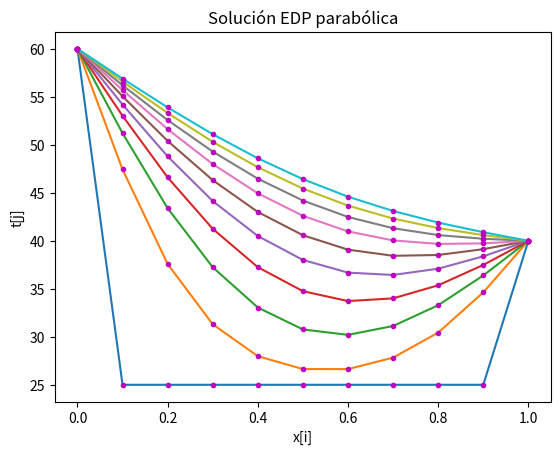

This chart was generated by the following Python code:
# EDP parabólicas d2u/dx2  = K du/dt
# método implícito
# Referencia: Chapra 30.3 p.895 pdf.917
#       Rodriguez 10.2.5 p.417
import numpy as np
import matplotlib.pyplot as plt

# INGRESO
# Valores de frontera
Ta = 60
Tb = 40
T0 = 25
# longitud en x
a = 0
b = 1
# Constante K
K = 4
# Tamaño de paso
dx = 0.1
dt = 0.01
# iteraciones en tiempo
n = 100

# PROCEDIMIENTO
# Valores de x
xi = np.arange(a,b+dx,dx)
m  = len(xi)
ultimox = m-1

# Resultados en tabla de u
u = np.zeros(shape=(m,n), dtype=float)
# valores iniciales de u[:,j]
j = 0
ultimot = n-1
u[0,j]= Ta
u[1:ultimox,j] = T0
u[ultimox,j] = Tb

# factores P,Q,R
lamb = dt/(K*dx**2)
P = lamb
Q = -1 -2*lamb
R = lamb

# Calcula U para cada tiempo + dt
j = 1
while not(j>=n):
    u[0,j] = Ta
    u[m-1,j] = Tb

    # Matriz de ecuaciones
    tamano = m-2
    A = np.zeros(shape=(tamano,tamano), dtype = float)
    B = np.zeros(tamano, dtype = float)
    for f in range(0,tamano,1):
        if (f>0):
            A[f,f-1]=P
        A[f,f] = Q
        if (f<(tamano-1)):
            A[f,f+1]=R
        B[f] = -u[f+1,j-1]
    B[0] = B[0]-P*u[0,j]
    B[tamano-1] = B[tamano-1]-R*u[m-1,j]
    # Resuelve sistema de ecuaciones
    C = np.linalg.solve(A, B)
    
    # copia resultados a u[i,j]
    for f in range(0,tamano,1):
        u[f+1,j] = C[f]

    # siguiente iteración
    j = j + 1
        
# SALIDA
print('Tabla de resultados')
np.set_printoptions(precision=2)
print(u)


#Para realizar la gráfica se aplica lo mismo que en el método explícito

# Gráfica
salto = int(n/10)
if (salto == 0):
    salto = 1
for j in range(0,n,salto):
    vector = u[:,j]
    plt.plot(xi,vector)
    plt.plot(xi,vector, '.m')

plt.xlabel('x[i]')
plt.ylabel('t[j]')
plt.title('Solución EDP parabólica')
plt.show()

